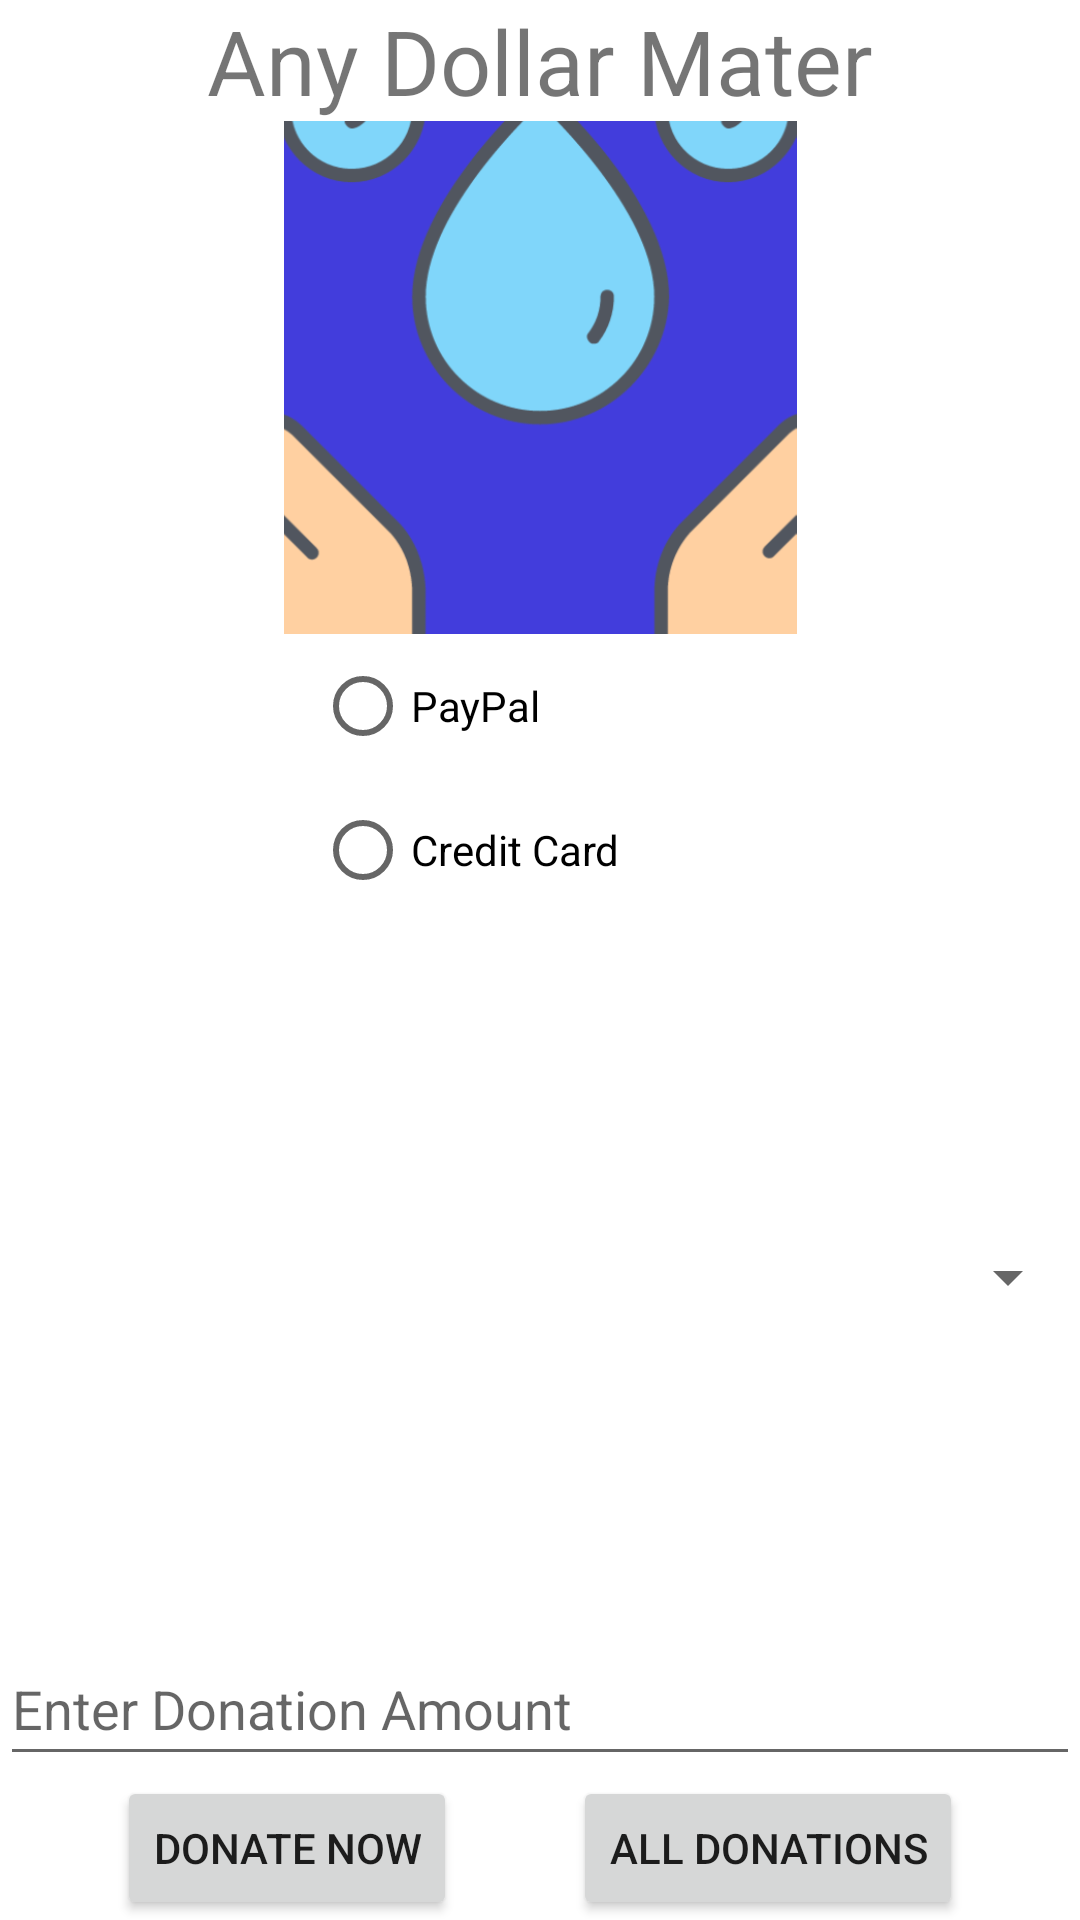

Reconstruct the res/layout file that produces this screen, plus the resources it refers to.
<!-- AndroidManifest.xml: application theme Theme.SimpileCalculator -->
<!-- res/layout/activity_donation.xml -->
<?xml version="1.0" encoding="utf-8"?>
<androidx.constraintlayout.widget.ConstraintLayout xmlns:android="http://schemas.android.com/apk/res/android"
    xmlns:app="http://schemas.android.com/apk/res-auto"
    xmlns:tools="http://schemas.android.com/tools"
    android:id="@+id/relativeLayout"
    android:layout_width="match_parent"
    android:layout_height="match_parent"
    tools:context=".DonationActivity">

    <TextView
        android:id="@+id/title"
        android:layout_width="0dp"
        android:layout_height="wrap_content"
        android:gravity="center"
        android:text="@string/any_dollar_mater"
        android:textSize="30sp"
        app:layout_constraintBottom_toTopOf="@id/image"
        app:layout_constraintEnd_toEndOf="parent"
        app:layout_constraintStart_toStartOf="parent"
        app:layout_constraintTop_toTopOf="parent"/>



    <ImageView
        android:id="@+id/image"
        android:layout_width="0dp"
        android:layout_height="0dp"
        android:src="@drawable/image"
        app:layout_constraintBottom_toTopOf="@+id/guideline2"
        app:layout_constraintEnd_toEndOf="parent"
        app:layout_constraintStart_toStartOf="parent"
        app:layout_constraintTop_toBottomOf="@+id/title" />

<RadioGroup
    android:id="@+id/radiogroup"
    android:layout_width="0dp"
    android:layout_height="wrap_content"
    app:layout_constraintEnd_toEndOf="parent"
    app:layout_constraintStart_toStartOf="parent"
    app:layout_constraintBottom_toTopOf="@id/currency_spinner"
    app:layout_constraintTop_toBottomOf="@id/guideline2"
    app:layout_constraintVertical_chainStyle="spread_inside"
    >
    <RadioButton
        android:id="@+id/paypal"
        android:layout_width="150dp"
        android:layout_height="wrap_content"
        android:text="PayPal"
        android:layout_gravity="center"
        />

    <RadioButton
        android:id="@+id/creditCard"
        android:layout_width="150dp"
        android:layout_height="wrap_content"
        android:text="Credit Card"
        android:layout_gravity="center"

        />

</RadioGroup>


    <Spinner
        android:id="@+id/currency_spinner"
        android:layout_width="0dp"
        android:layout_height="wrap_content"
        android:minHeight="48dp"
        app:layout_constraintBottom_toTopOf="@id/donation_amount"
        app:layout_constraintEnd_toEndOf="parent"
        app:layout_constraintStart_toStartOf="parent"
        app:layout_constraintTop_toBottomOf="@id/radiogroup" />

    <EditText
        android:id="@+id/donation_amount"
        android:layout_width="0dp"
        android:layout_height="wrap_content"
        android:hint="@string/please_enter_the_donation_amount_here"
        android:inputType="number"
        android:minHeight="48dp"
        app:layout_constraintBottom_toTopOf="@id/donate_button"
        app:layout_constraintEnd_toEndOf="parent"
        app:layout_constraintStart_toStartOf="parent"
        app:layout_constraintTop_toBottomOf="@id/currency_spinner"
        app:layout_constraintVertical_chainStyle="spread_inside" />

    <Button
        android:id="@+id/donate_button"
        android:layout_width="wrap_content"
        android:layout_height="wrap_content"
        android:text="Donate Now"
        app:layout_constraintBottom_toBottomOf="parent"
    app:layout_constraintEnd_toStartOf="@id/toListOfDonation"
        app:layout_constraintStart_toStartOf="parent"
        />
    <Button
        android:id="@+id/toListOfDonation"
        android:layout_width="wrap_content"
        android:layout_height="wrap_content"
        android:text="All Donations"
        app:layout_constraintTop_toBottomOf="@id/donation_amount"
        app:layout_constraintBottom_toBottomOf="parent"
        app:layout_constraintEnd_toEndOf="parent"
        app:layout_constraintStart_toEndOf="@id/donate_button"
        />
    <androidx.constraintlayout.widget.Guideline
        android:id="@+id/guideline2"
        android:layout_width="wrap_content"
        android:layout_height="wrap_content"
        android:orientation="horizontal"
        app:layout_constraintGuide_percent="0.33" />
</androidx.constraintlayout.widget.ConstraintLayout>
<!-- resources referenced by this layout -->
<resources>
  <!-- drawable image: png bitmap (drawable, 29227 bytes) -->
  <string name="any_dollar_mater">Any Dollar Mater</string>
  <string name="please_enter_the_donation_amount_here">Enter Donation Amount</string>
  <style name="Theme.SimpileCalculator" parent="Theme.MaterialComponents.DayNight.DarkActionBar">
          
          <item name="colorPrimary">@color/purple_500</item>
          <item name="colorPrimaryVariant">@color/purple_700</item>
          <item name="colorOnPrimary">@color/white</item>
          
          <item name="colorSecondary">@color/teal_200</item>
          <item name="colorSecondaryVariant">@color/teal_700</item>
          <item name="colorOnSecondary">@color/black</item>
          
          <item name="android:statusBarColor" tools:targetApi="l">?attr/colorPrimaryVariant</item>
          
      </style>
  <color name="purple_500">#FF6200EE</color>
  <color name="purple_700">#FF3700B3</color>
  <color name="white">#FFFFFFFF</color>
  <color name="teal_200">#FF03DAC5</color>
  <color name="teal_700">#FF018786</color>
  <color name="black">#FF000000</color>
</resources>
